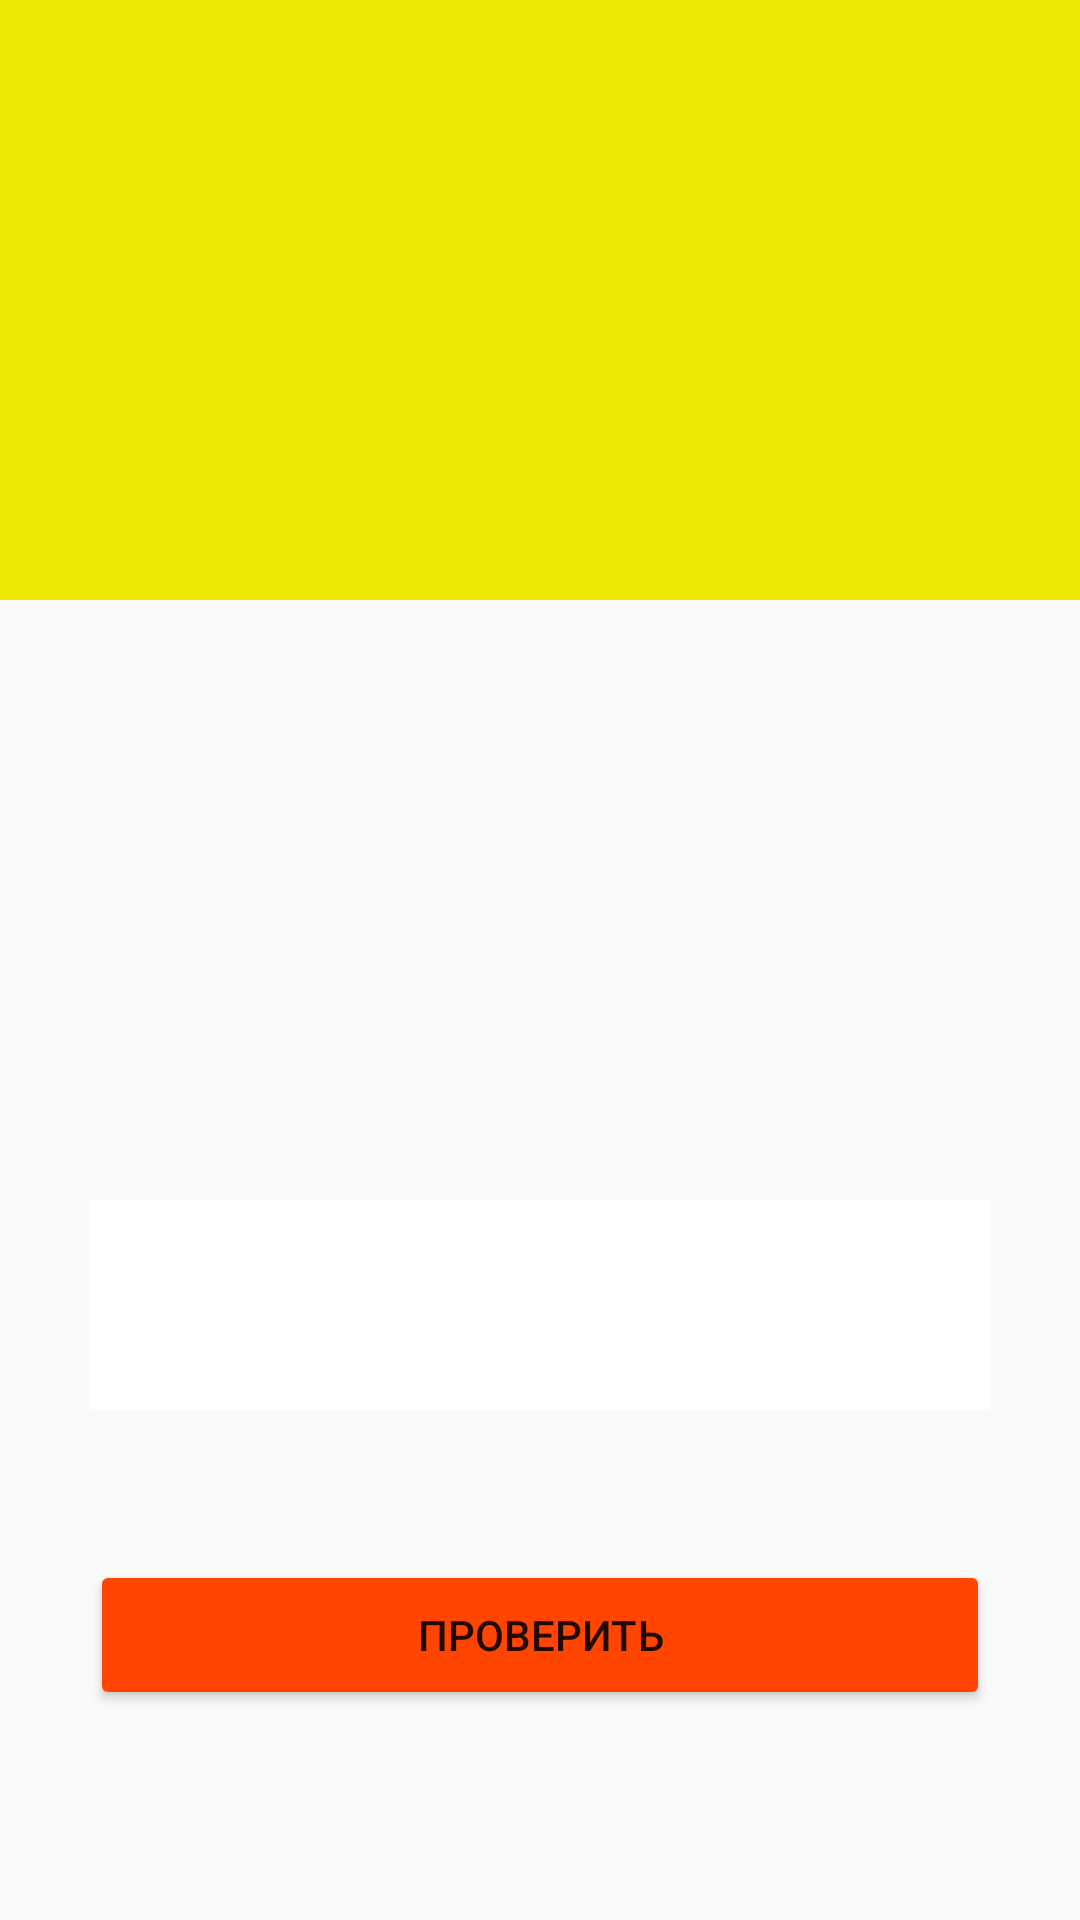

Produce the Android XML layout that renders to this screen, including the resource entries it uses.
<!-- AndroidManifest.xml: application theme Theme.ChasingTheScore -->
<!-- res/layout/attention_result.xml -->
<?xml version="1.0" encoding="utf-8"?>
<FrameLayout xmlns:android="http://schemas.android.com/apk/res/android"
    xmlns:tools="http://schemas.android.com/tools"
    android:layout_width="match_parent"
    android:layout_height="match_parent"
    tools:context=".Result_Attention">

    <LinearLayout
        android:layout_width="match_parent"
        android:layout_height="match_parent"
        android:background="@drawable/result_phon"
        android:orientation="vertical"
        android:id="@+id/attentionLinear">

        <TextView
            android:id="@+id/attentionText"
            android:layout_width="match_parent"
            android:layout_height="200dp"
            android:layout_gravity="center"
            android:background="@color/white"
            android:backgroundTint="@color/yellow"
            android:gravity="center"
            android:textColor="@color/black"
            android:textSize="30dp" />


        <EditText
            android:id="@+id/attentionEdit"
            android:layout_width="300dp"
            android:layout_height="70dp"
            android:layout_gravity="center"
            android:gravity="center"
            android:inputType="number"
            android:layout_marginTop="200dp"
            android:background="@color/white" />

        <Button
            android:id="@+id/attentionBtn"
            android:layout_width="300dp"
            android:layout_height="50dp"
            android:layout_gravity="center"
            android:layout_marginTop="50dp"
            android:backgroundTint="@color/red"
            android:text="@string/check" />


    </LinearLayout>
</FrameLayout>
<!-- resources referenced by this layout -->
<resources>
  <color name="black">#FF000000</color>
  <color name="red">#FF4500</color>
  <color name="white">#FFFFFFFF</color>
  <color name="yellow">#ECE704</color>
  <string name="check">Проверить</string>
  <style name="Theme.ChasingTheScore" parent="Theme.AppCompat.DayNight.NoActionBar">
          
          <item name="colorPrimary">@color/purple_500</item>
          <item name="colorPrimaryVariant">@color/purple_700</item>
          <item name="colorOnPrimary">@color/white</item>
          
          <item name="colorSecondary">@color/teal_200</item>
          <item name="colorSecondaryVariant">@color/teal_700</item>
          <item name="colorOnSecondary">@color/black</item>
          
          <item name="android:statusBarColor" tools:targetApi="l">?attr/colorPrimaryVariant</item>
          
      </style>
  <color name="purple_500">#FF6200EE</color>
  <color name="purple_700">#FF3700B3</color>
  <color name="teal_200">#FF03DAC5</color>
  <color name="teal_700">#FF018786</color>
</resources>
